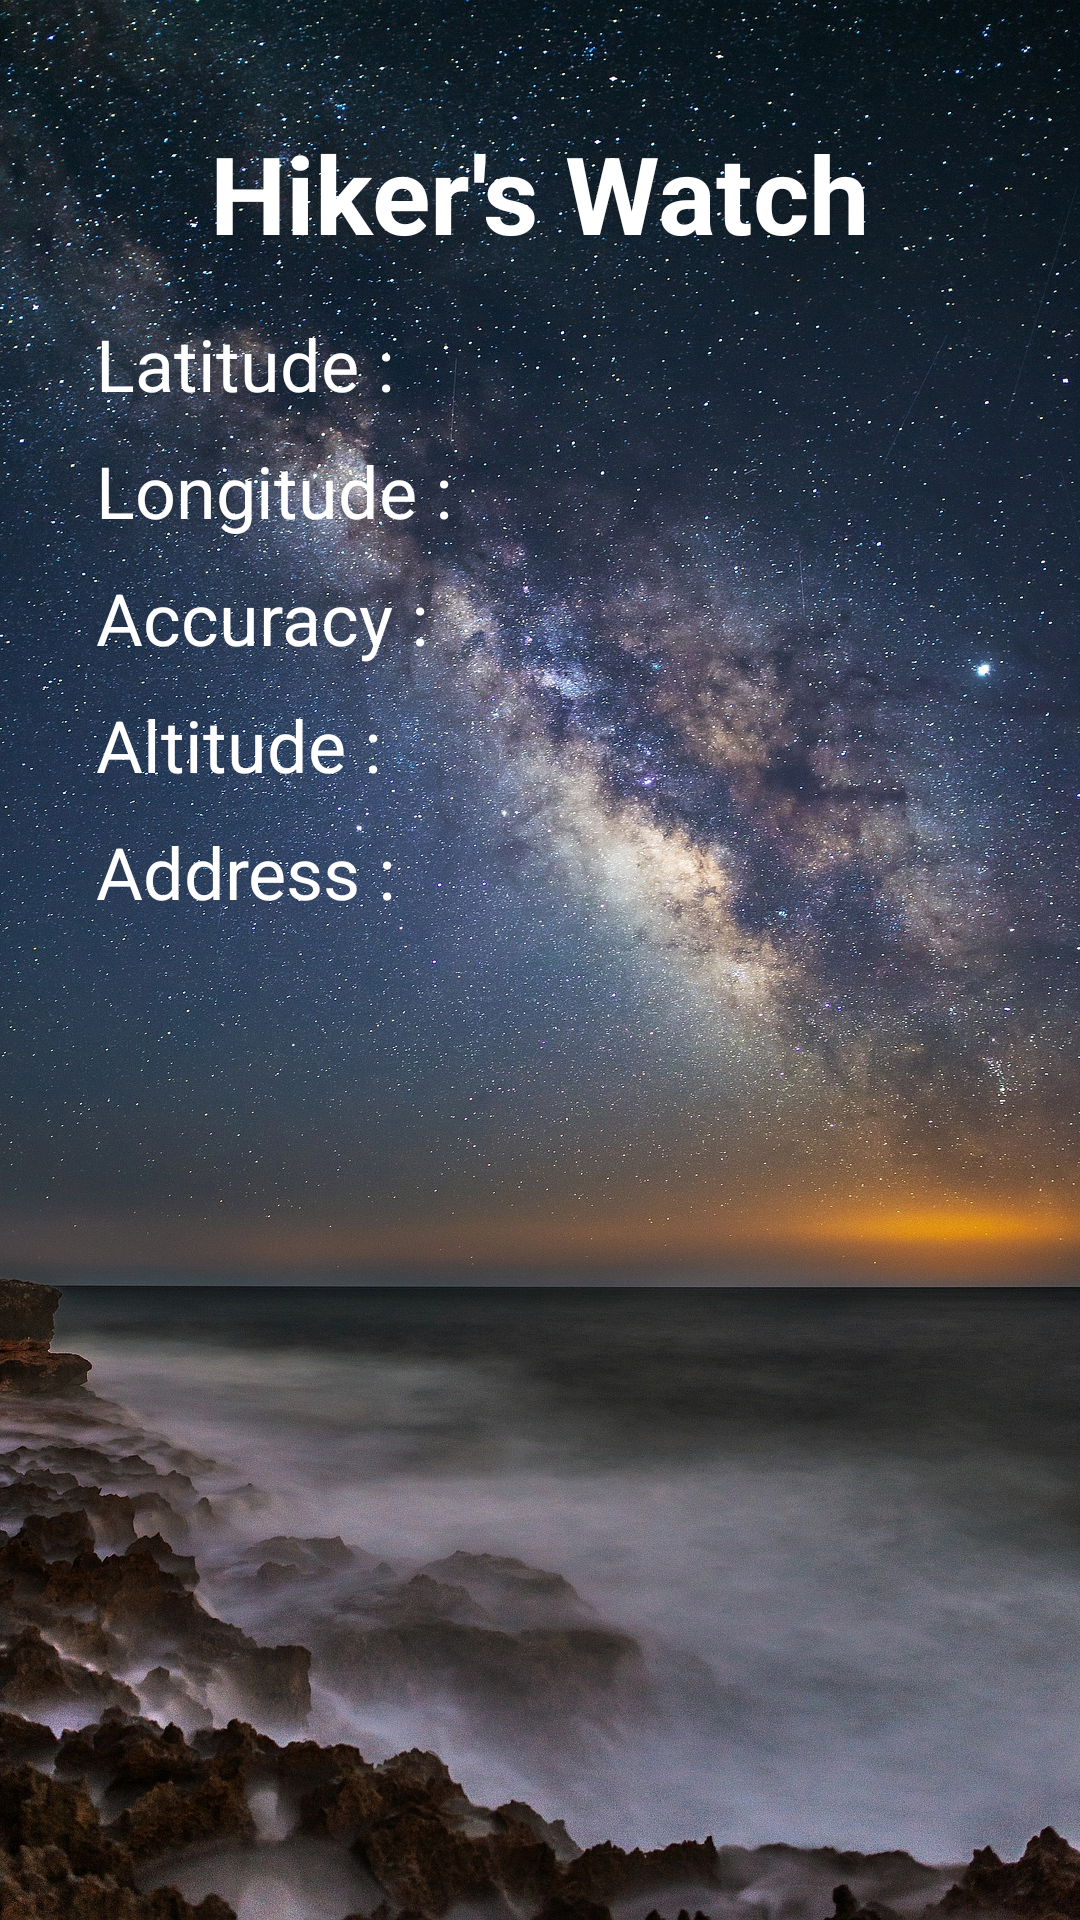

This screen was rendered from an Android layout file. Write that file and the resources it references.
<!-- AndroidManifest.xml: application theme Theme.Map -->
<!-- res/layout/activity_hicking_app.xml -->
<?xml version="1.0" encoding="utf-8"?>
<androidx.constraintlayout.widget.ConstraintLayout
    xmlns:android = "http://schemas.android.com/apk/res/android"
    xmlns:app = "http://schemas.android.com/apk/res-auto"
    xmlns:tools = "http://schemas.android.com/tools"
    android:layout_width = "match_parent"
    android:layout_height = "match_parent"
    tools:context = ".HickingApp">

    <ImageView
        android:id = "@+id/backgroundImageView"
        android:layout_width = "wrap_content"
        android:layout_height = "wrap_content"
        android:scaleType = "centerCrop"
        app:layout_constraintBottom_toBottomOf = "parent"
        app:layout_constraintEnd_toEndOf = "parent"
        app:layout_constraintStart_toStartOf = "parent"
        app:layout_constraintTop_toTopOf = "parent"
        app:srcCompat = "@drawable/hickingappbg" />

    <TextView
        android:id = "@+id/headingTextView"
        android:layout_width = "wrap_content"
        android:layout_height = "wrap_content"
        android:layout_marginTop = "40dp"
        android:text = "Hiker's Watch"
        android:textColor = "#fff"
        android:textSize = "36sp"
        android:textStyle = "bold"
        app:layout_constraintLeft_toLeftOf = "parent"

        app:layout_constraintRight_toRightOf = "parent"
        app:layout_constraintTop_toTopOf = "parent" />

    <LinearLayout
        android:layout_width = "match_parent"
        android:layout_height = "match_parent"
        android:layout_marginTop="100dp"
        android:layout_marginStart = "32dp"
        android:layout_marginEnd = "32dp"
        android:orientation = "vertical"
        app:layout_constraintEnd_toEndOf = "parent"
        app:layout_constraintStart_toStartOf = "parent"
        app:layout_constraintTop_toTopOf = "@id/headingTextView">

        <TextView
            android:id = "@+id/latitudeTextView"
            android:layout_width = "match_parent"
            android:layout_height = "wrap_content"
            android:layout_marginTop = "5dp"
            android:layout_marginBottom = "5dp"
            android:text = "Latitude :"
            android:textColor = "#fff"
            android:textSize = "24sp" />

        <TextView
            android:id = "@+id/longitudeTextView"
            android:layout_width = "match_parent"
            android:layout_height = "wrap_content"
            android:layout_marginTop = "5dp"
            android:layout_marginBottom = "5dp"
            android:text = "Longitude :"
            android:textColor = "#fff"
            android:textSize = "24sp" />

        <TextView
            android:id = "@+id/accuracyTextView"
            android:layout_width = "match_parent"
            android:layout_height = "wrap_content"
            android:layout_marginTop = "5dp"
            android:layout_marginBottom = "5dp"
            android:text = "Accuracy : "
            android:textColor = "#fff"
            android:textSize = "24sp" />

        <TextView
            android:id = "@+id/altitudeTextView"
            android:layout_width = "match_parent"
            android:layout_height = "wrap_content"
            android:layout_marginTop = "5dp"
            android:layout_marginBottom = "5dp"
            android:text = "Altitude : "
            android:textColor = "#fff"
            android:textSize = "24sp" />

        <TextView
            android:id = "@+id/addressTextView"
            android:layout_width = "match_parent"
            android:layout_height = "wrap_content"
            android:layout_marginTop = "5dp"
            android:layout_marginBottom = "5dp"
            android:text = "Address : "
            android:textColor = "#fff"
            android:textSize = "24sp" />

    </LinearLayout>
</androidx.constraintlayout.widget.ConstraintLayout>
<!-- resources referenced by this layout -->
<resources>
  <!-- drawable hickingappbg: jpg bitmap (drawable, 904299 bytes) -->
  <style name="Theme.Map" parent="Theme.MaterialComponents.DayNight.DarkActionBar">
          
          <item name="colorPrimary">@color/purple_500</item>
          <item name="colorPrimaryVariant">@color/purple_700</item>
          <item name="colorOnPrimary">@color/white</item>
          
          <item name="colorSecondary">@color/teal_200</item>
          <item name="colorSecondaryVariant">@color/teal_700</item>
          <item name="colorOnSecondary">@color/black</item>
          
          <item name="android:statusBarColor" tools:targetApi="l">?attr/colorPrimaryVariant</item>
          
      </style>
  <!-- not gathered from this repository: default colours our renderer supplied (Android Studio template values) -->
  <color name="purple_500">#FF6200EE</color>
  <color name="purple_700">#FF3700B3</color>
  <color name="teal_200">#FF03DAC5</color>
  <color name="teal_700">#FF018786</color>
  <color name="black">#FF000000</color>
  <color name="white">#FFFFFFFF</color>
</resources>
